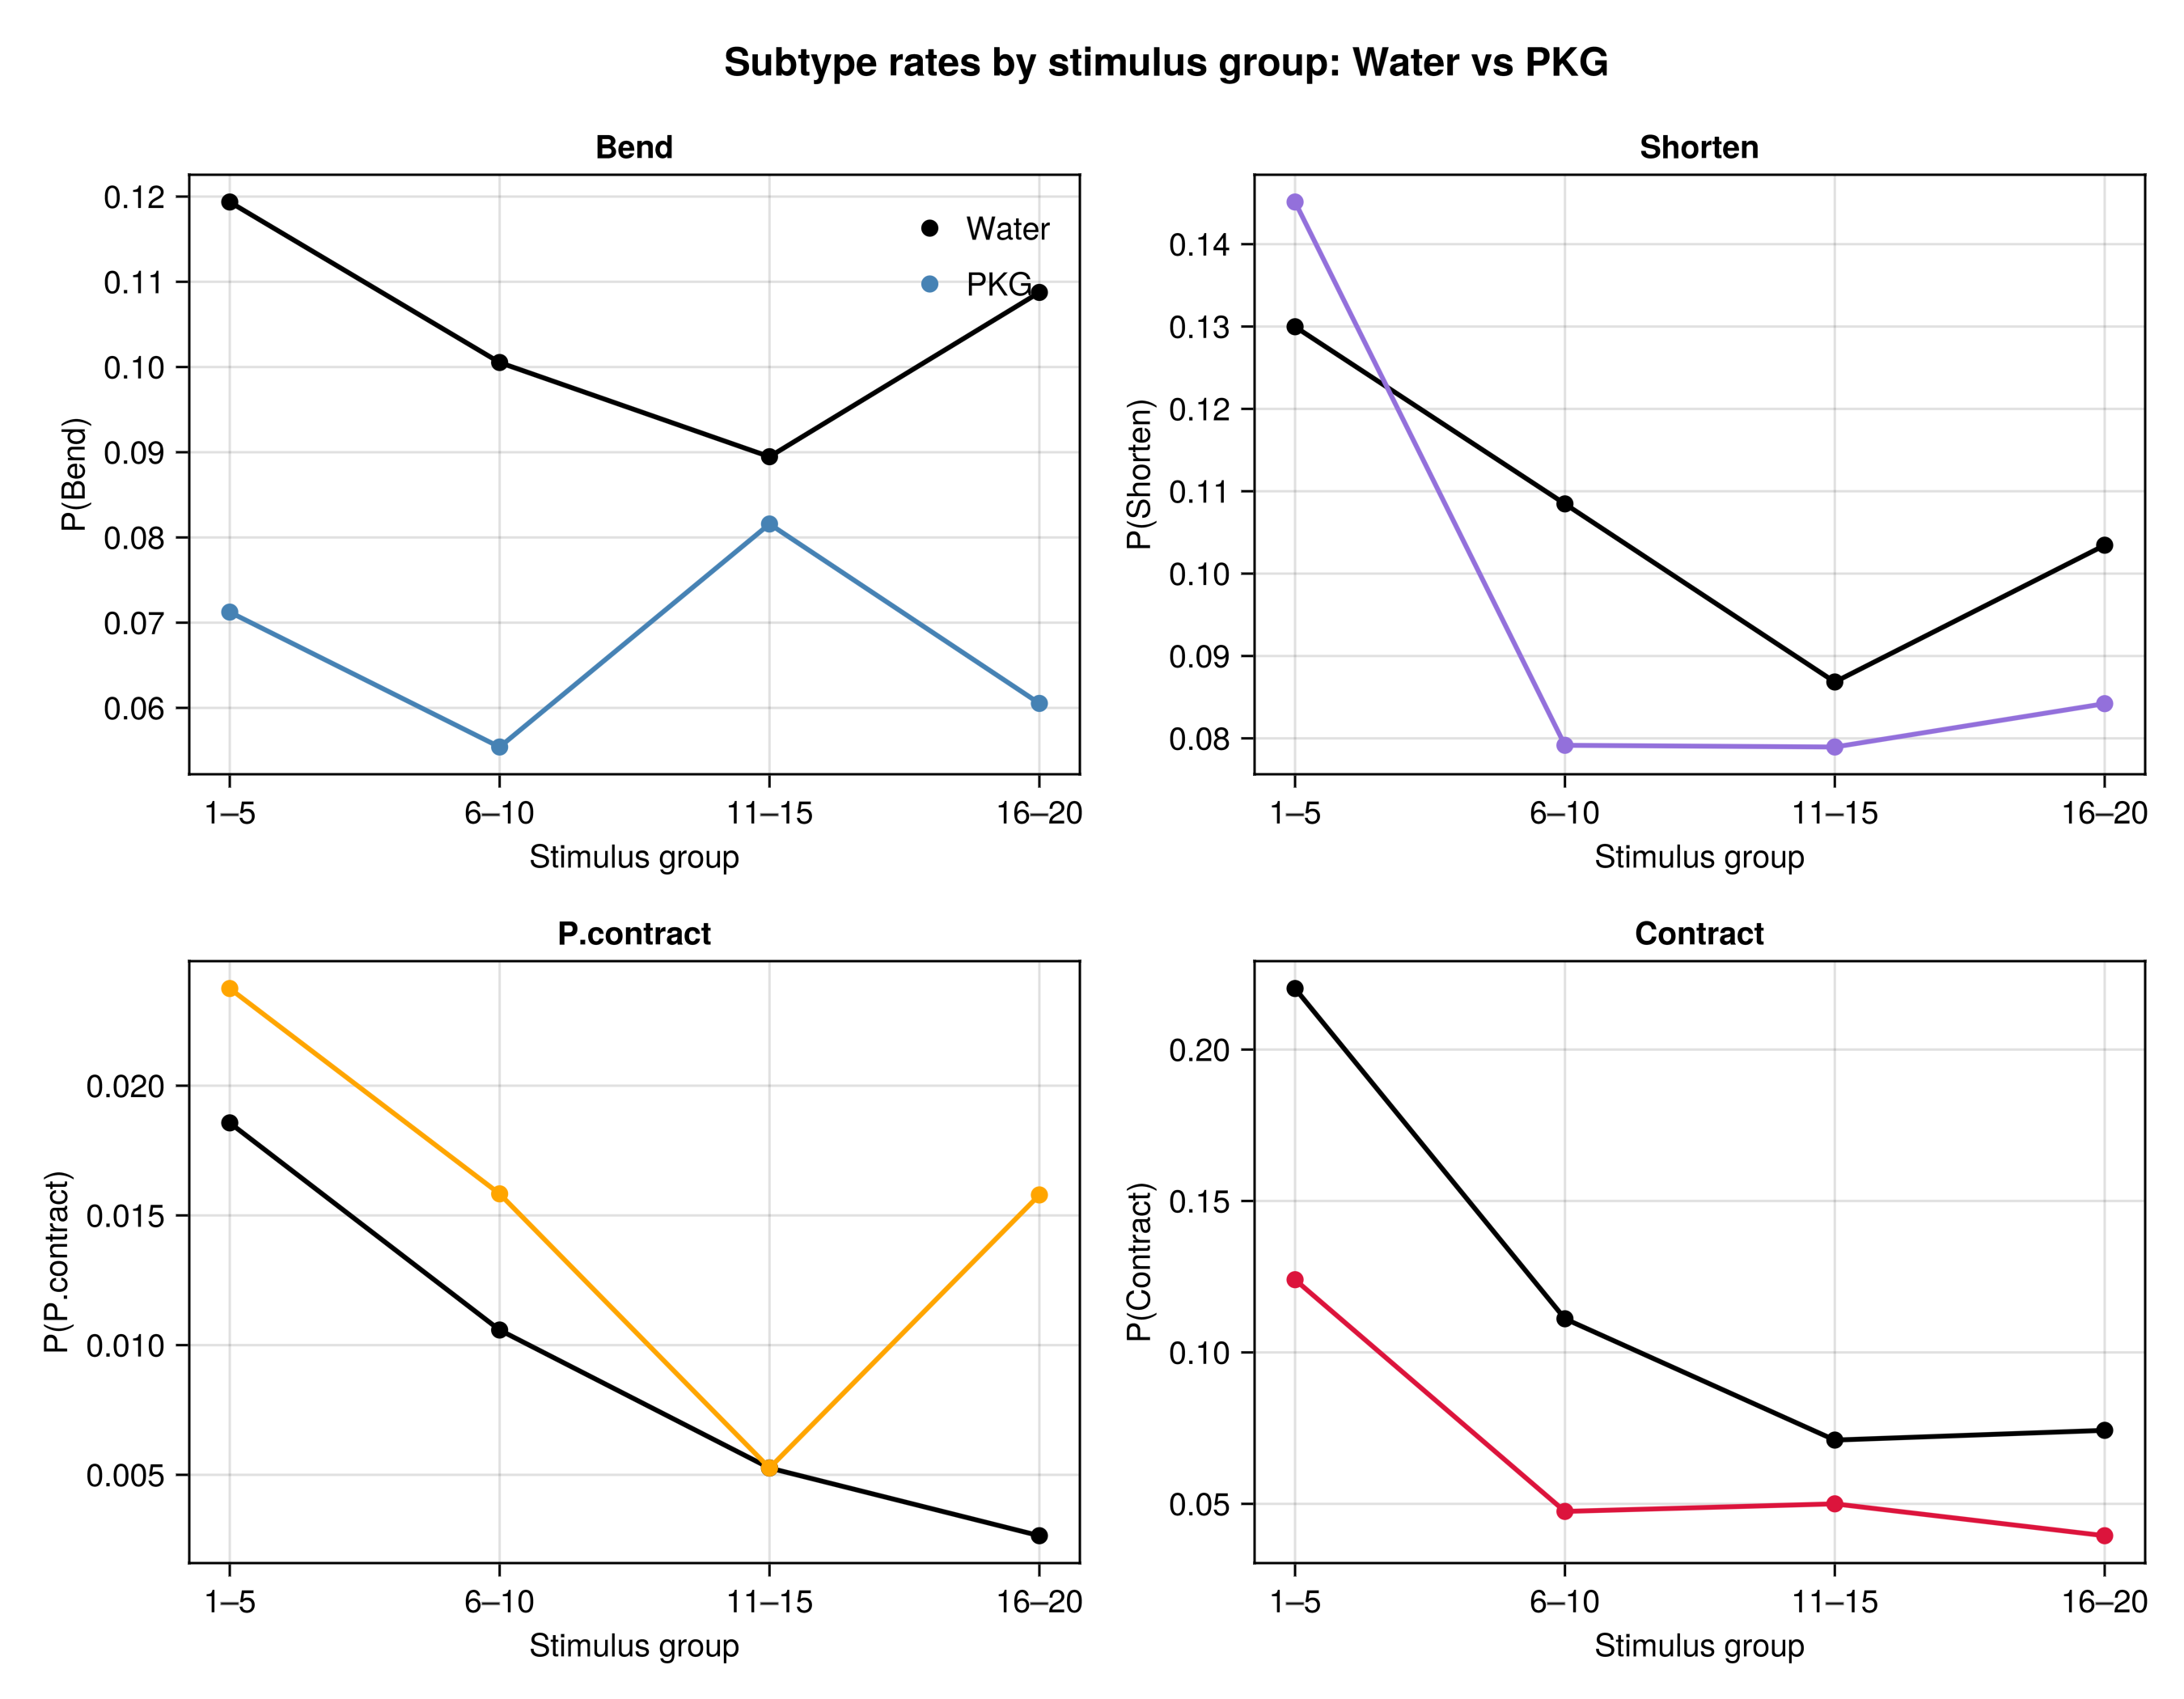

Write Julia code to recreate this figure.
using CSV, DataFrames, Statistics, GLMakie

GLMakie.activate!(visible = false)

df = CSV.read("../data/PKG_0803.csv", DataFrame)
df = subset(df, :response => x -> .!isnan.(x))

water = subset(df, :condition => x -> x .== "water")
pkg   = subset(df, :condition => x -> x .== "PKG")

subtypes = [:bend, :shorten, :partial_contract, :contract]
labels   = ["Bend", "Shorten", "P.contract", "Contract"]
colors   = [:steelblue, :mediumpurple, :orange, :crimson]

groups = [(1,5), (6,10), (11,15), (16,20)]
group_labels = ["1–5", "6–10", "11–15", "16–20"]

function grouped_subtype_rates(sub, groups)
    rates = Dict(st => Float64[] for st in subtypes)
    for (lo, hi) in groups
        rows = subset(sub, :stimulus => x -> x .>= lo .&& x .<= hi)
        n = nrow(rows)
        for st in subtypes
            push!(rates[st], sum(rows[!, st]) / n)
        end
    end
    return rates
end

wr = grouped_subtype_rates(water, groups)
pr = grouped_subtype_rates(pkg, groups)

fig = Figure(size = (900, 700), fontsize = 13)

for (idx, (st, lbl)) in enumerate(zip(subtypes, labels))
    row = idx <= 2 ? 1 : 2
    col = idx <= 2 ? idx : idx - 2

    ax = Axis(fig[row, col],
        title = lbl,
        xlabel = "Stimulus group",
        ylabel = "P($lbl)",
        xticks = (1:4, group_labels))

    xs = collect(1:4)
    lines!(ax, xs, wr[st], color = :black, linewidth = 2)
    scatter!(ax, xs, wr[st], color = :black, markersize = 10, label = "Water")
    lines!(ax, xs, pr[st], color = colors[idx], linewidth = 2)
    scatter!(ax, xs, pr[st], color = colors[idx], markersize = 10, label = "PKG")

    if idx == 1
        axislegend(ax, position = :rt, framevisible = false)
    end
end

Label(fig[0, 1:2], "Subtype rates by stimulus group: Water vs PKG",
    fontsize = 16, font = :bold)

save("pkg_grouped_subtypes.png", fig, px_per_unit = 3)
println("Saved pkg_grouped_subtypes.png")

println("\n--- Subtype rates by group ---")
for (i, gl) in enumerate(group_labels)
    println("\nGroup $gl:")
    for (j, st) in enumerate(subtypes)
        w = round(wr[st][i], digits=3)
        p = round(pr[st][i], digits=3)
        diff = round(p - w, digits=3)
        println("  $(labels[j]):  Water=$w  PKG=$p  (Δ=$diff)")
    end
end
